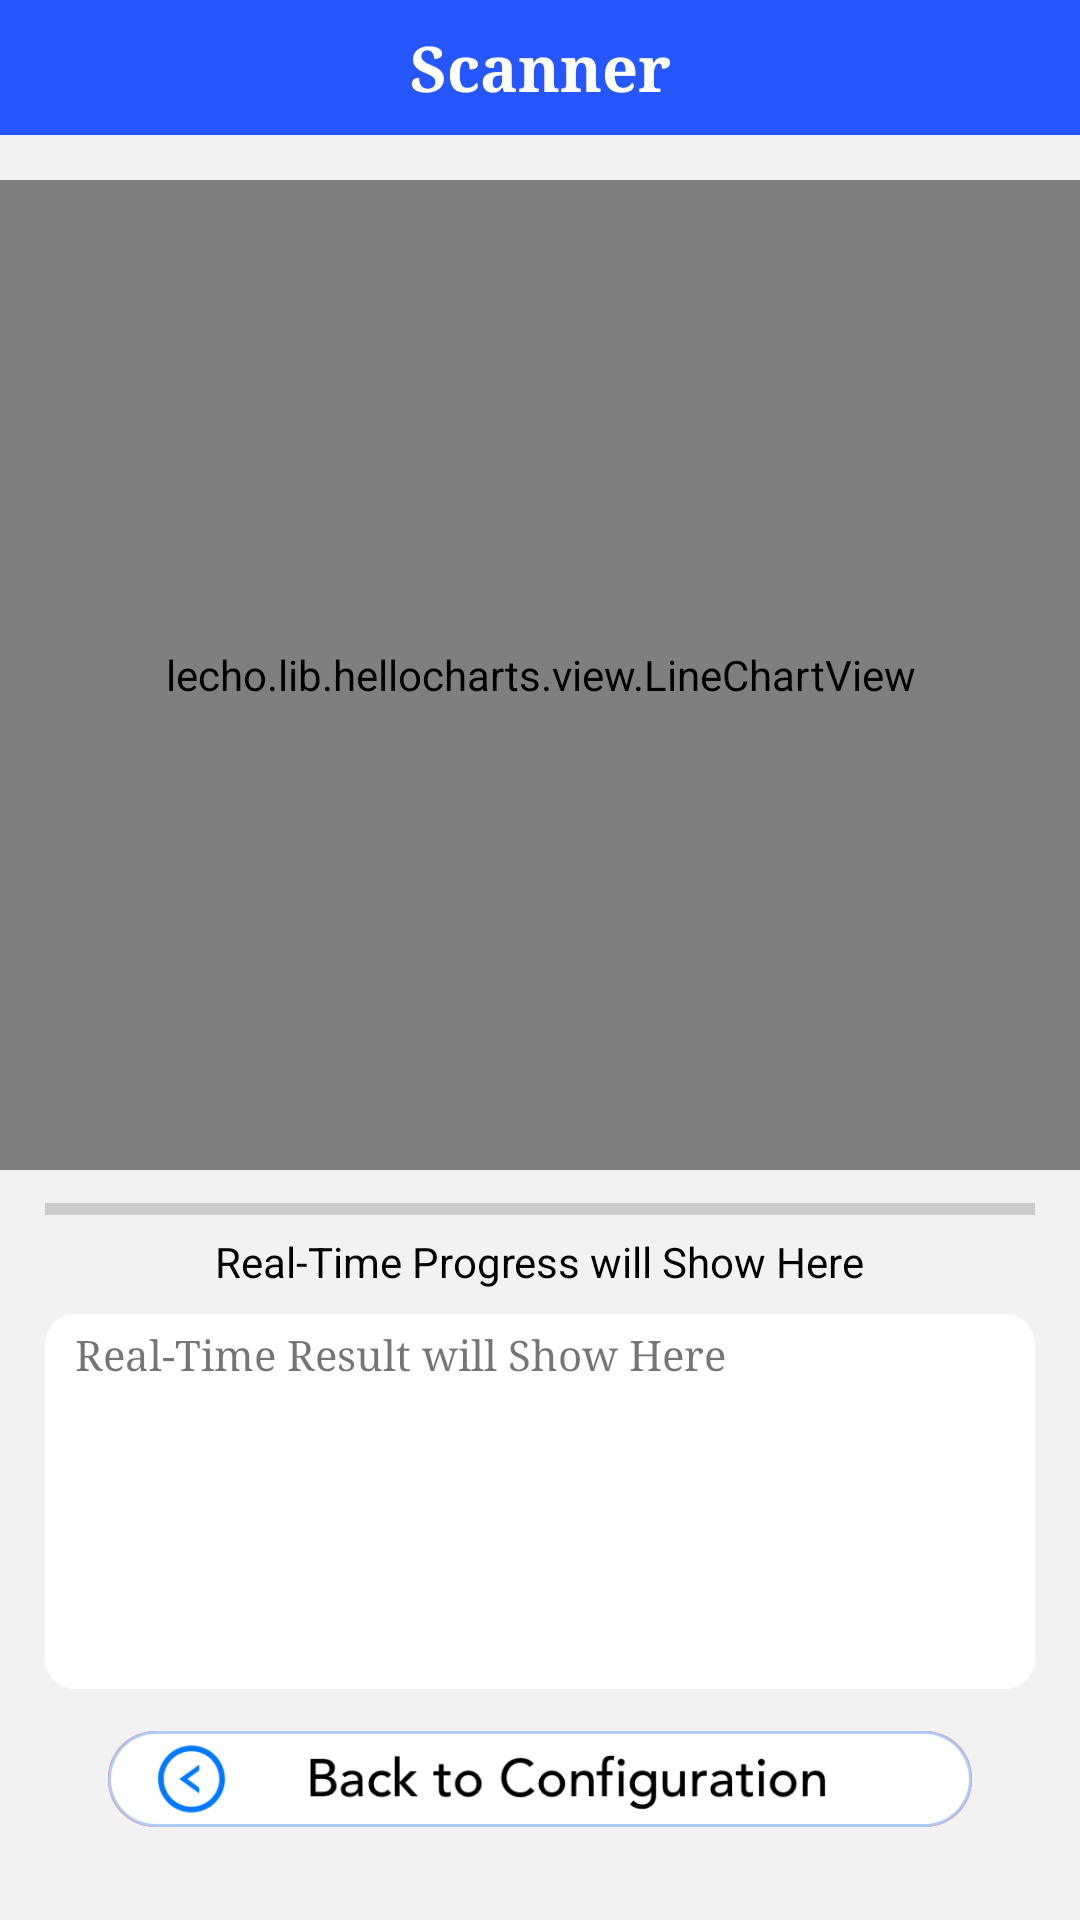

The Android layout XML behind this screen, and the referenced resources:
<!-- AndroidManifest.xml: application theme Theme.AppCompat.Light.NoActionBar -->
<!-- res/layout/activity_scanner.xml -->
<?xml version="1.0" encoding="utf-8"?>
<LinearLayout xmlns:android="http://schemas.android.com/apk/res/android"
    android:layout_width="match_parent"
    android:orientation="vertical"
    android:layout_height="match_parent"
    android:background="@color/colorMainBackground">

    <include layout="@layout/scanner_title" />

    <include layout="@layout/scanner_graph" />

    <include layout="@layout/scanner_result" />

    <include layout="@layout/scanner_buttons" />

</LinearLayout>
<!-- res/layout/scanner_title.xml (included above) -->
<?xml version="1.0" encoding="utf-8"?>
<LinearLayout xmlns:android="http://schemas.android.com/apk/res/android"
    android:layout_width="match_parent"
    android:layout_height="45dp"
    android:background="@color/colorBarColor"
    android:orientation="horizontal" >

    <TextView
        android:id="@+id/headTitle"
        android:layout_width="match_parent"
        android:layout_height="wrap_content"
        android:layout_gravity="center"
        android:gravity="center"
        android:text="@string/Scanner"
        android:textColor="@color/colorWhite"
        android:textSize="21sp"
        android:typeface="serif"
        android:textStyle="bold"
        />

</LinearLayout>
<!-- res/layout/scanner_graph.xml (included above) -->
<?xml version="1.0" encoding="utf-8"?>
<LinearLayout xmlns:android="http://schemas.android.com/apk/res/android"
    android:layout_width="match_parent"
    android:layout_height="wrap_content"
    android:layout_marginBottom="3dp"
    android:orientation="vertical">

    <lecho.lib.hellocharts.view.LineChartView
        android:id="@+id/ScannerChart"
        android:layout_width="match_parent"
        android:layout_height="330dp"
        android:layout_marginTop="15dp"
        android:layout_gravity="center"
        android:background="@color/colorWhite" />

    <ProgressBar
        android:id="@+id/scannerProgress"
        android:layout_width="330dp"
        android:layout_height="wrap_content"
        android:layout_gravity="center"
        android:layout_marginTop="5dp"
        android:progress="0"
        android:max="100"
        style="@style/Widget.AppCompat.ProgressBar.Horizontal" />

    <TextView
        android:id="@+id/progressText"
        android:layout_width="wrap_content"
        android:layout_height="wrap_content"
        android:layout_gravity="center"
        android:gravity="center"
        android:textColor="@color/colorBlack"
        android:text="@string/ProgressBeforeStart"
        android:typeface="sans"
        android:textSize="14sp" />

</LinearLayout>
<!-- res/layout/scanner_result.xml (included above) -->
<?xml version="1.0" encoding="utf-8"?>
<LinearLayout xmlns:android="http://schemas.android.com/apk/res/android"
    android:layout_width="330dp"
    android:background="@drawable/bg_bluetoothlist"
    android:layout_gravity="center"
    android:layout_marginTop="5dp"
    android:layout_height="125dp">

    <TextView
        android:id="@+id/resultText"
        android:layout_width="wrap_content"
        android:layout_height="wrap_content"
        android:layout_marginTop="4dp"
        android:layout_marginStart="10dp"
        android:text="@string/WaitingStart"
        android:typeface="serif" />

</LinearLayout>
<!-- res/layout/scanner_buttons.xml (included above) -->
<?xml version="1.0" encoding="utf-8"?>
<FrameLayout xmlns:android="http://schemas.android.com/apk/res/android"
    android:layout_width="match_parent"
    android:layout_height="60dp"
    android:layout_gravity="center"
    android:orientation="vertical" >

    <Button
        android:id="@+id/button_start"
        android:layout_width="288dp"
        android:layout_height="32dp"
        android:layout_gravity="center"
        android:background="@drawable/bn_start" />

    <Button
        android:id="@+id/button_cancel"
        android:layout_width="288dp"
        android:layout_height="32dp"
        android:layout_gravity="center"
        android:background="@drawable/bn_cancel" />

    <Button
        android:id="@+id/button_next"
        android:layout_width="288dp"
        android:layout_height="32dp"
        android:layout_gravity="center"
        android:background="@drawable/bn_result" />

    <Button
        android:id="@+id/button_back"
        android:layout_width="288dp"
        android:layout_height="32dp"
        android:layout_gravity="center"
        android:background="@drawable/bn_back2config" />

</FrameLayout>
<!-- resources referenced by this layout -->
<resources>
  <color name="colorBarColor">#2656FE</color>
  <color name="colorBlack">#000000</color>
  <color name="colorMainBackground">#F2F2F2</color>
  <color name="colorWhite">#FFFFFF</color>
  <!-- drawable bg_bluetoothlist (drawable) -->
  <?xml version="1.0" encoding="utf-8"?>
  <shape xmlns:android="http://schemas.android.com/apk/res/android"
      android:shape = "rectangle"
      android:useLevel="true">
  
      <size android:height="121dp"
          android:width="330dp" />
  
      <solid android:color="@color/colorWhite" />
  
      <corners android:radius="10dp" />
  
  </shape>
  <!-- drawable bn_back2config: png bitmap (drawable, 18317 bytes) -->
  <!-- drawable bn_cancel: png bitmap (drawable, 18950 bytes) -->
  <string name="ProgressBeforeStart">Real-Time Progress will Show Here</string>
  <string name="Scanner">Scanner</string>
  <string name="WaitingStart">Real-Time Result will Show Here</string>
</resources>
